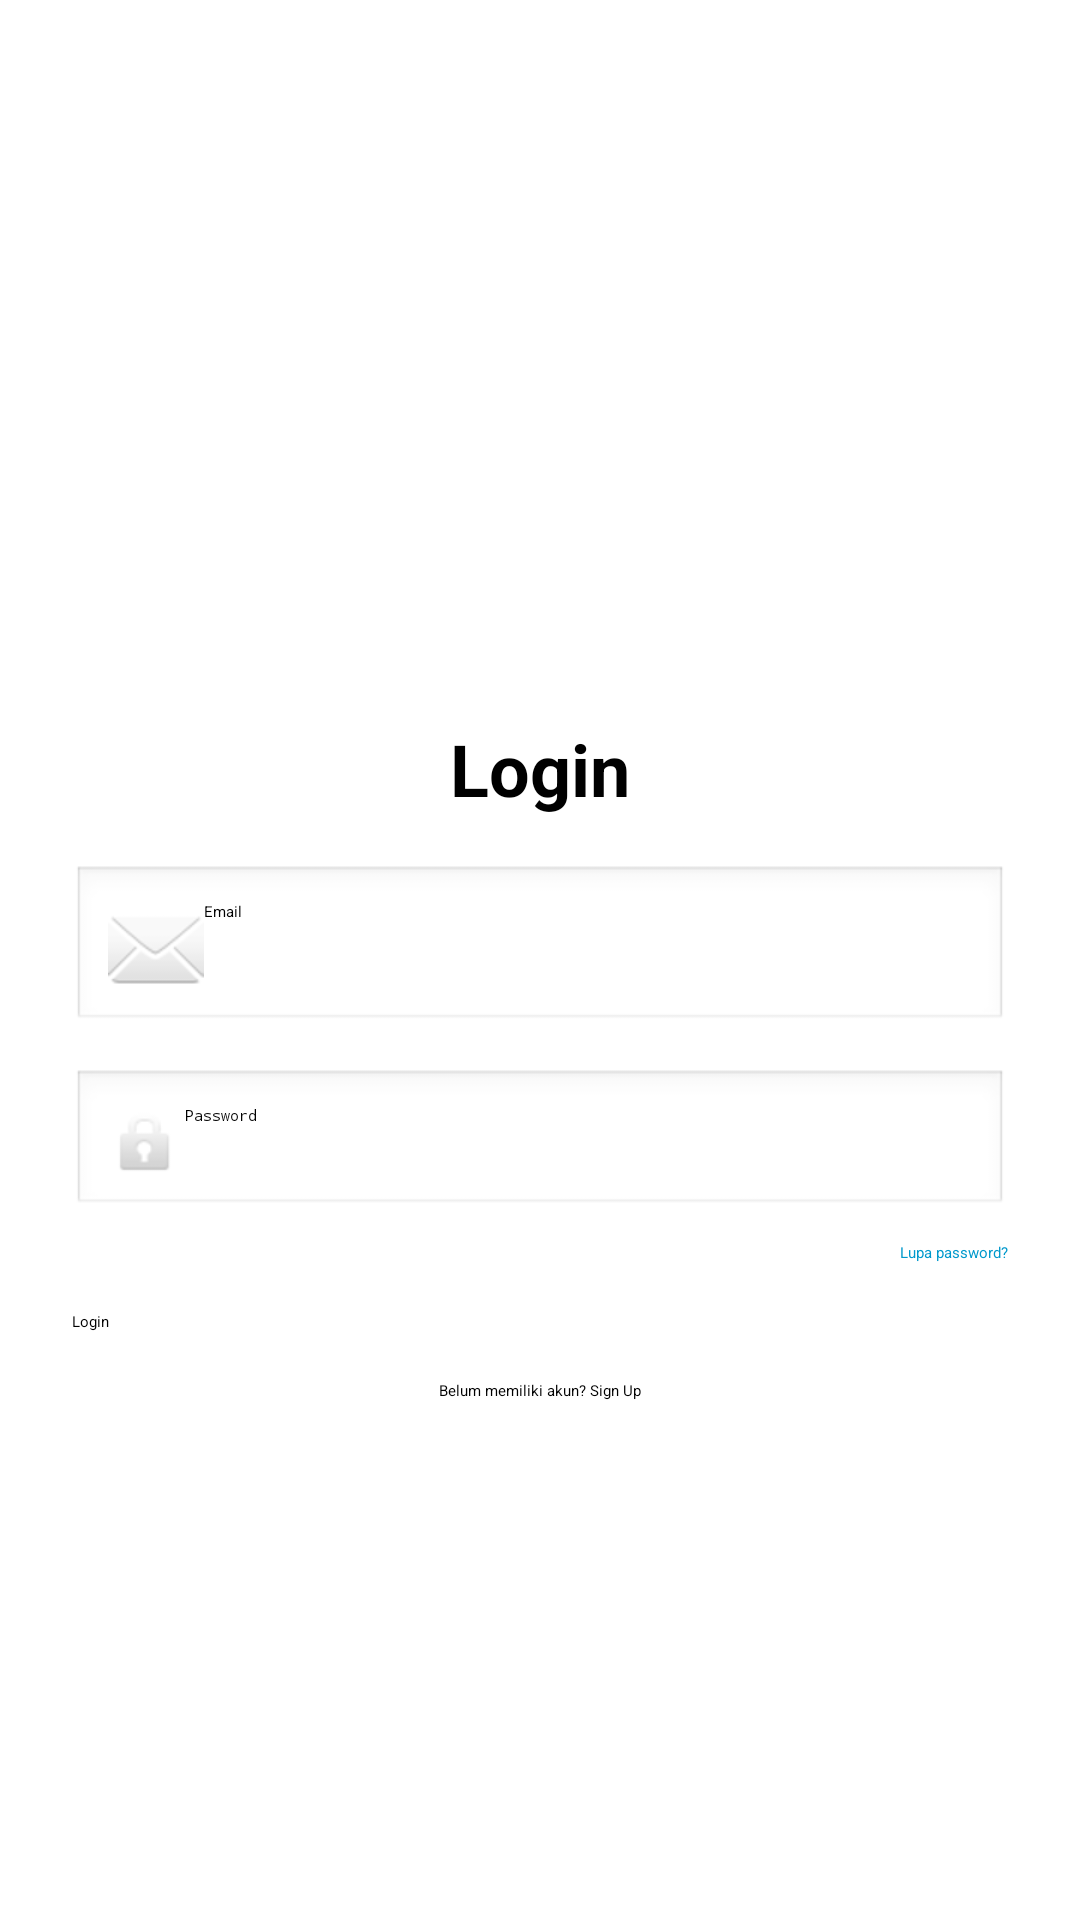

Write the Android layout XML for this screen, with the resource values it uses.
<!-- AndroidManifest.xml: application theme Theme.PAMETA -->
<!-- res/layout/activity_welcome.xml -->
<?xml version="1.0" encoding="utf-8"?>
<LinearLayout
    xmlns:android="http://schemas.android.com/apk/res/android"
    android:orientation="vertical"
    android:gravity="center_horizontal"
    android:padding="24dp"
    android:layout_width="match_parent"
    android:layout_height="match_parent"
    android:background="@android:color/white">

    
    <ImageView
        android:layout_width="200dp"
        android:layout_height="200dp"
        android:src="@drawable/login_illustration"
        android:contentDescription="login image"
        android:layout_marginBottom="16dp"/>

    <TextView
        android:text="Login"
        android:textSize="24sp"
        android:textStyle="bold"
        android:layout_marginBottom="16dp"
        android:layout_width="wrap_content"
        android:layout_height="wrap_content" />

    <EditText
        android:id="@+id/email"
        android:hint="Email"
        android:layout_width="match_parent"
        android:layout_height="wrap_content"
        android:drawableStart="@android:drawable/ic_dialog_email"
        android:padding="12dp"
        android:background="@android:drawable/edit_text"/>

    <EditText
        android:id="@+id/password"
        android:hint="Password"
        android:inputType="textPassword"
        android:layout_marginTop="12dp"
        android:layout_width="match_parent"
        android:layout_height="wrap_content"
        android:drawableStart="@android:drawable/ic_lock_idle_lock"
        android:padding="12dp"
        android:background="@android:drawable/edit_text"/>

    <TextView
        android:text="Lupa password?"
        android:textColor="@android:color/holo_blue_dark"
        android:layout_marginTop="8dp"
        android:layout_width="wrap_content"
        android:layout_height="wrap_content"
        android:layout_gravity="end"/>

    <Button
        android:id="@+id/btnLogin"
        android:text="Login"
        android:layout_width="match_parent"
        android:layout_height="wrap_content"
        android:layout_marginTop="16dp"
        android:backgroundTint="@android:color/holo_green_light"/>

    <TextView
        android:text="Belum memiliki akun? Sign Up"
        android:layout_marginTop="16dp"
        android:layout_width="wrap_content"
        android:layout_height="wrap_content" />

    
    <Button
        android:id="@+id/btnMulai"
        android:text="Mulai"
        android:layout_width="match_parent"
        android:layout_height="wrap_content"
        android:layout_marginTop="24dp"
        android:backgroundTint="@android:color/holo_orange_light"
        android:textColor="@android:color/white" />
</LinearLayout>
<!-- resources referenced by this layout -->
<resources>
  <style name="Theme.PAMETA" parent="Theme.MaterialComponents.Light.NoActionBar">
          
          <item name="colorPrimary">@color/primary</item>
          <item name="colorPrimaryVariant">@color/primary</item>
          <item name="colorOnPrimary">@android:color/white</item>
          <item name="android:windowBackground">@color/white</item>
      </style>
  <color name="primary">#4CAF50</color>
  <color name="white">#FFFFFF</color>
</resources>
